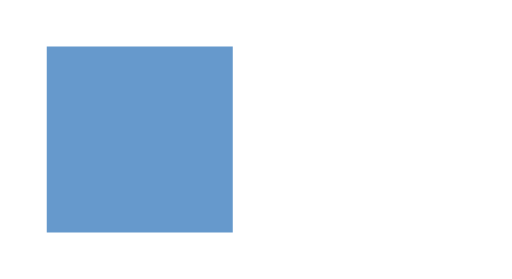
t = 0.00 s
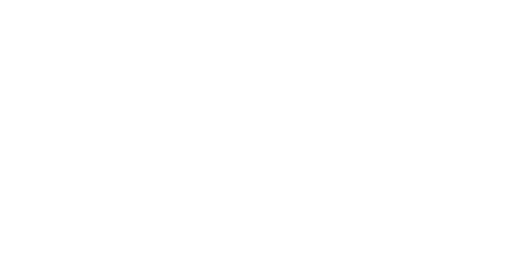
t = 4.00 s
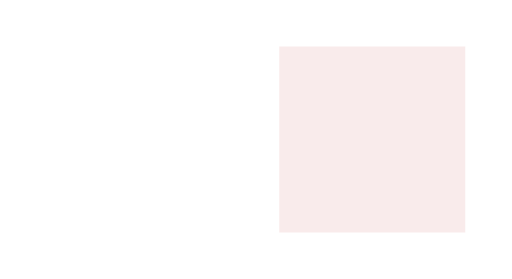
t = 4.50 s
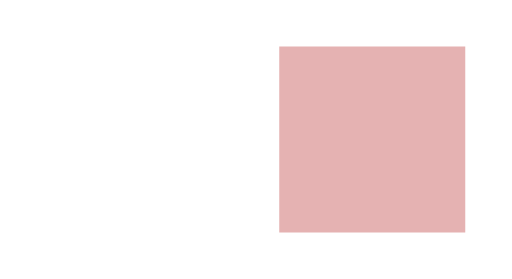
t = 5.00 s
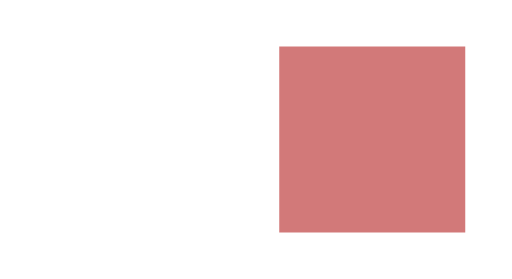
t = 5.50 s
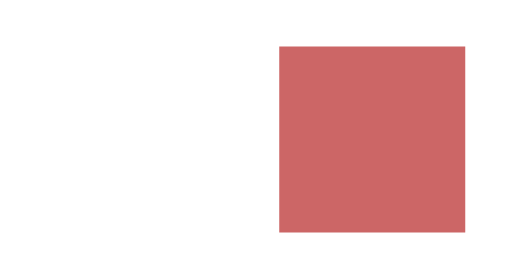
t = 6.00 s

The animated SVG that drew these frames (rendered in a browser with its animation timeline set to each time). Animation: 2 CSS @keyframes rules; one cycle of 6.00 s.

<svg xmlns="http://www.w3.org/2000/svg" width="110" height="60" viewBox="0 0 110 60">
<style>
@keyframes fadeIn { from { opacity: 0; } to { opacity: 1; } }
@keyframes fadeOut { from { opacity: 1; } to { opacity: 0; } }
#box { opacity: 0; }
#box { animation: fadeIn 2s ease-in-out 0s, fadeOut 2s ease-in-out 2s; transform-origin: center; transform-box: fill-box; animation-fill-mode: both; }
#other { opacity: 0; }
#other { animation: fadeIn 2s ease-in-out 4s; transform-origin: center; transform-box: fill-box; animation-fill-mode: both; }
</style>
<g id="first">
<rect id="box" x="10" y="10" width="40" height="40" fill="#6699cc" />
</g>
<g id="second">
<rect id="other" x="60" y="10" width="40" height="40" fill="#cc6666" />
</g>
</svg>
